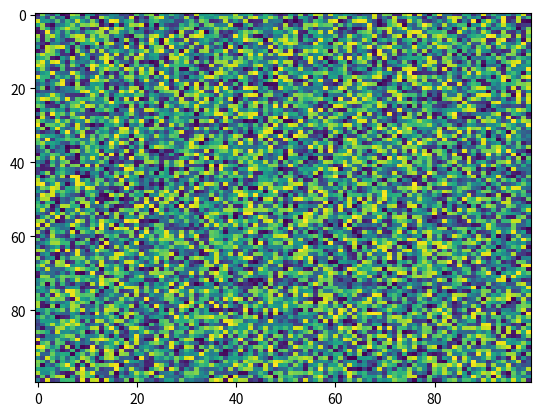

Generate this figure with matplotlib:
import matplotlib.pyplot as plt
import numpy as np
X = np.random.rand(100, 100)
plt.imshow(resample=None, filterrad=4.0, interpolation='nearest', norm=None, vmin=None, aspect='auto', vmax=None, alpha=None, filternorm=True, cmap='viridis', X=X)
